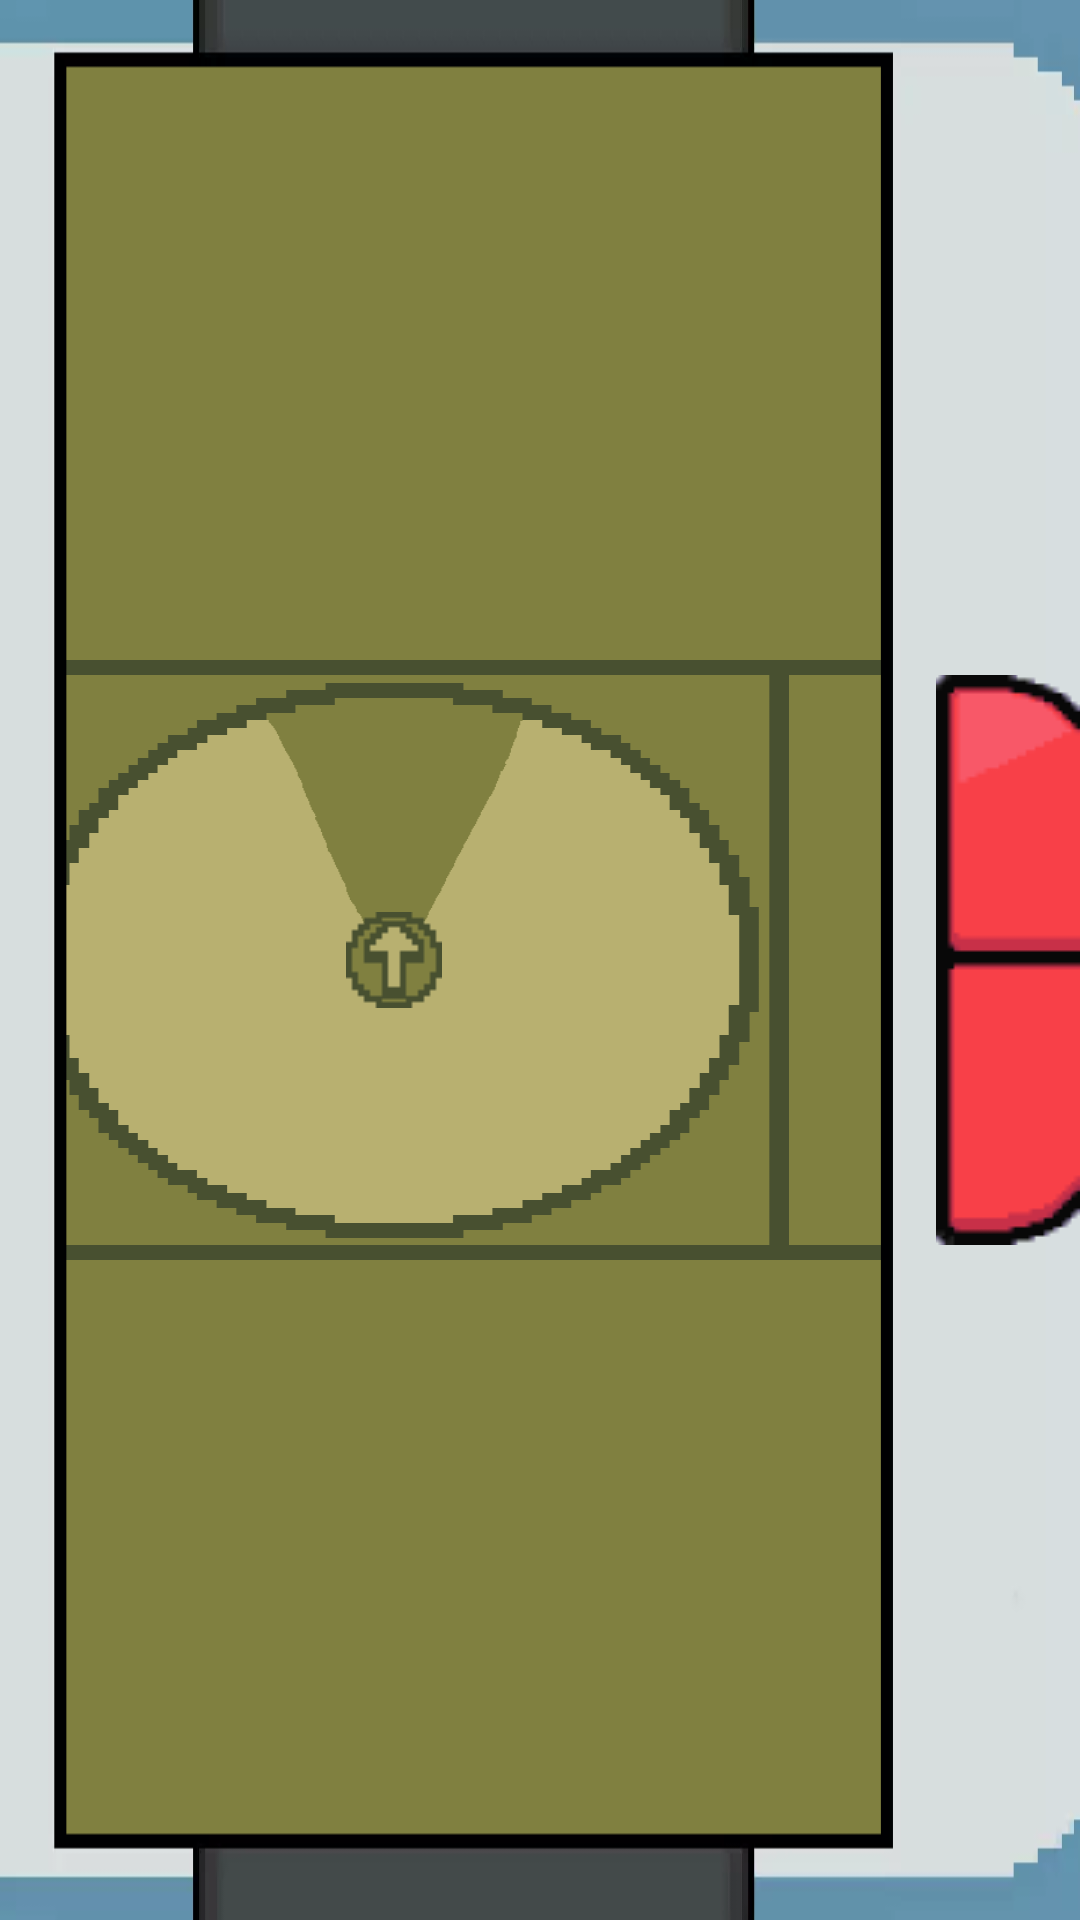

Write the Android layout XML for this screen, with the resource values it uses.
<!-- AndroidManifest.xml: application theme AppTheme -->
<!-- res/layout/activity_roullette.xml -->
<?xml version="1.0" encoding="utf-8"?>

<RelativeLayout xmlns:android="http://schemas.android.com/apk/res/android"
    android:layout_width="match_parent"
    android:layout_height="match_parent"
    xmlns:tools="http://schemas.android.com/tools"
    tools:context=".MainActivity">
    <LinearLayout
        android:layout_width="match_parent"
        android:layout_height="match_parent"
        android:orientation="vertical"
        android:background="@color/colorMagikarp">
        <ImageView
            android:layout_width="match_parent"
            android:layout_height="0dp"
            android:layout_weight="1.1"/>
        <LinearLayout
            android:layout_width="wrap_content"
            android:layout_height="0dp"
            android:layout_weight="1"
            android:orientation="horizontal">
            <ImageView
                android:layout_width="0dp"
                android:layout_height="match_parent"
                android:layout_weight="0.08"/>
            <RelativeLayout
                android:layout_width="0dp"
                android:layout_height="wrap_content"
                android:layout_weight="0.8"
                android:background="@drawable/roullette_main_">
                <ImageView
                    android:id="@+id/roullette_needle"
                    android:layout_width="wrap_content"
                    android:layout_height="wrap_content"
                    android:layout_centerInParent="true"
                    android:background="@drawable/roullete_needle_pointer"/>
            </RelativeLayout>
            <RelativeLayout
                android:layout_width="0dp"
                android:layout_height="match_parent"
                android:layout_weight="0.2"
                android:background="@drawable/roullette_button_panel">
                <ImageView
                    android:id="@+id/roullete_start"
                    android:layout_width="wrap_content"
                    android:layout_height="wrap_content"
                    android:background="@drawable/roullette_start"
                    android:layout_centerInParent="true"
                    android:layout_above="@+id/roullete_stop"
                    android:layout_marginBottom="20dp"/>
                <ImageView
                    android:id="@+id/roullete_stop"
                    android:layout_width="wrap_content"
                    android:layout_height="wrap_content"
                    android:background="@drawable/roullette_stop"
                    android:layout_centerInParent="true"/>
                <ImageView
                    android:id="@+id/roullete_cancel"
                    android:layout_width="wrap_content"
                    android:layout_height="wrap_content"
                    android:background="@drawable/roullette_cancel"
                    android:layout_centerInParent="true"
                    android:layout_below="@+id/roullete_stop"
                    android:layout_marginTop="20dp"/>
            </RelativeLayout>

            <ImageView
                android:layout_width="0dp"
                android:layout_height="match_parent"
                android:layout_weight="0.245"/>
        </LinearLayout>
        <ImageView
            android:layout_width="match_parent"
            android:layout_height="0dp"
            android:layout_weight="1.1" />
    </LinearLayout>
    <ImageView
        android:id="@+id/changeScreen"
        android:layout_width="match_parent"
        android:layout_height="match_parent"/>

    <ImageView
        android:id="@+id/border"
        android:layout_width="match_parent"
        android:layout_height="match_parent"
        android:background="@drawable/watch_border">
    </ImageView>
    <RelativeLayout
        android:layout_width="wrap_content"
        android:layout_height="wrap_content"
        android:layout_centerVertical="true"
        android:layout_alignParentRight="true">
        <ImageView
            android:id="@+id/button_top"
            android:layout_width="wrap_content"
            android:layout_height="wrap_content"
            android:background="@drawable/watch_button_top"/>
        <ImageView
            android:id="@+id/button_bottom"
            android:layout_width="wrap_content"
            android:layout_height="wrap_content"
            android:background="@drawable/watch_button_bottom"
            android:layout_below="@id/button_top"/>
    </RelativeLayout>
</RelativeLayout>
<!-- resources referenced by this layout -->
<resources>
  <color name="colorMagikarp">#808040</color>
  <!-- drawable roullete_needle_pointer: png bitmap (drawable, 422 bytes) -->
  <!-- drawable roullette_button_panel: png bitmap (drawable, 3229 bytes) -->
  <!-- drawable roullette_cancel: png bitmap (drawable, 548 bytes) -->
  <!-- drawable roullette_main_: png bitmap (drawable, 11030 bytes) -->
  <!-- drawable roullette_start: png bitmap (drawable, 535 bytes) -->
  <!-- drawable roullette_stop: png bitmap (drawable, 518 bytes) -->
  <!-- drawable watch_border: png bitmap (drawable, 16150 bytes) -->
  <!-- drawable watch_button_bottom: png bitmap (drawable, 750 bytes) -->
  <!-- drawable watch_button_top: png bitmap (drawable, 973 bytes) -->
  <style name="AppTheme" parent="Theme.AppCompat.Light.NoActionBar">
          
          <item name="colorPrimary">@color/colorPrimary</item>
          <item name="colorPrimaryDark">@color/colorPrimaryDark</item>
          <item name="colorAccent">@color/colorAccent</item>
          <item name="android:fontFamily">@font/pkmndp</item>
      </style>
  <color name="colorPrimary">#008577</color>
  <color name="colorPrimaryDark">#00574B</color>
  <color name="colorAccent">#D81B60</color>
</resources>
